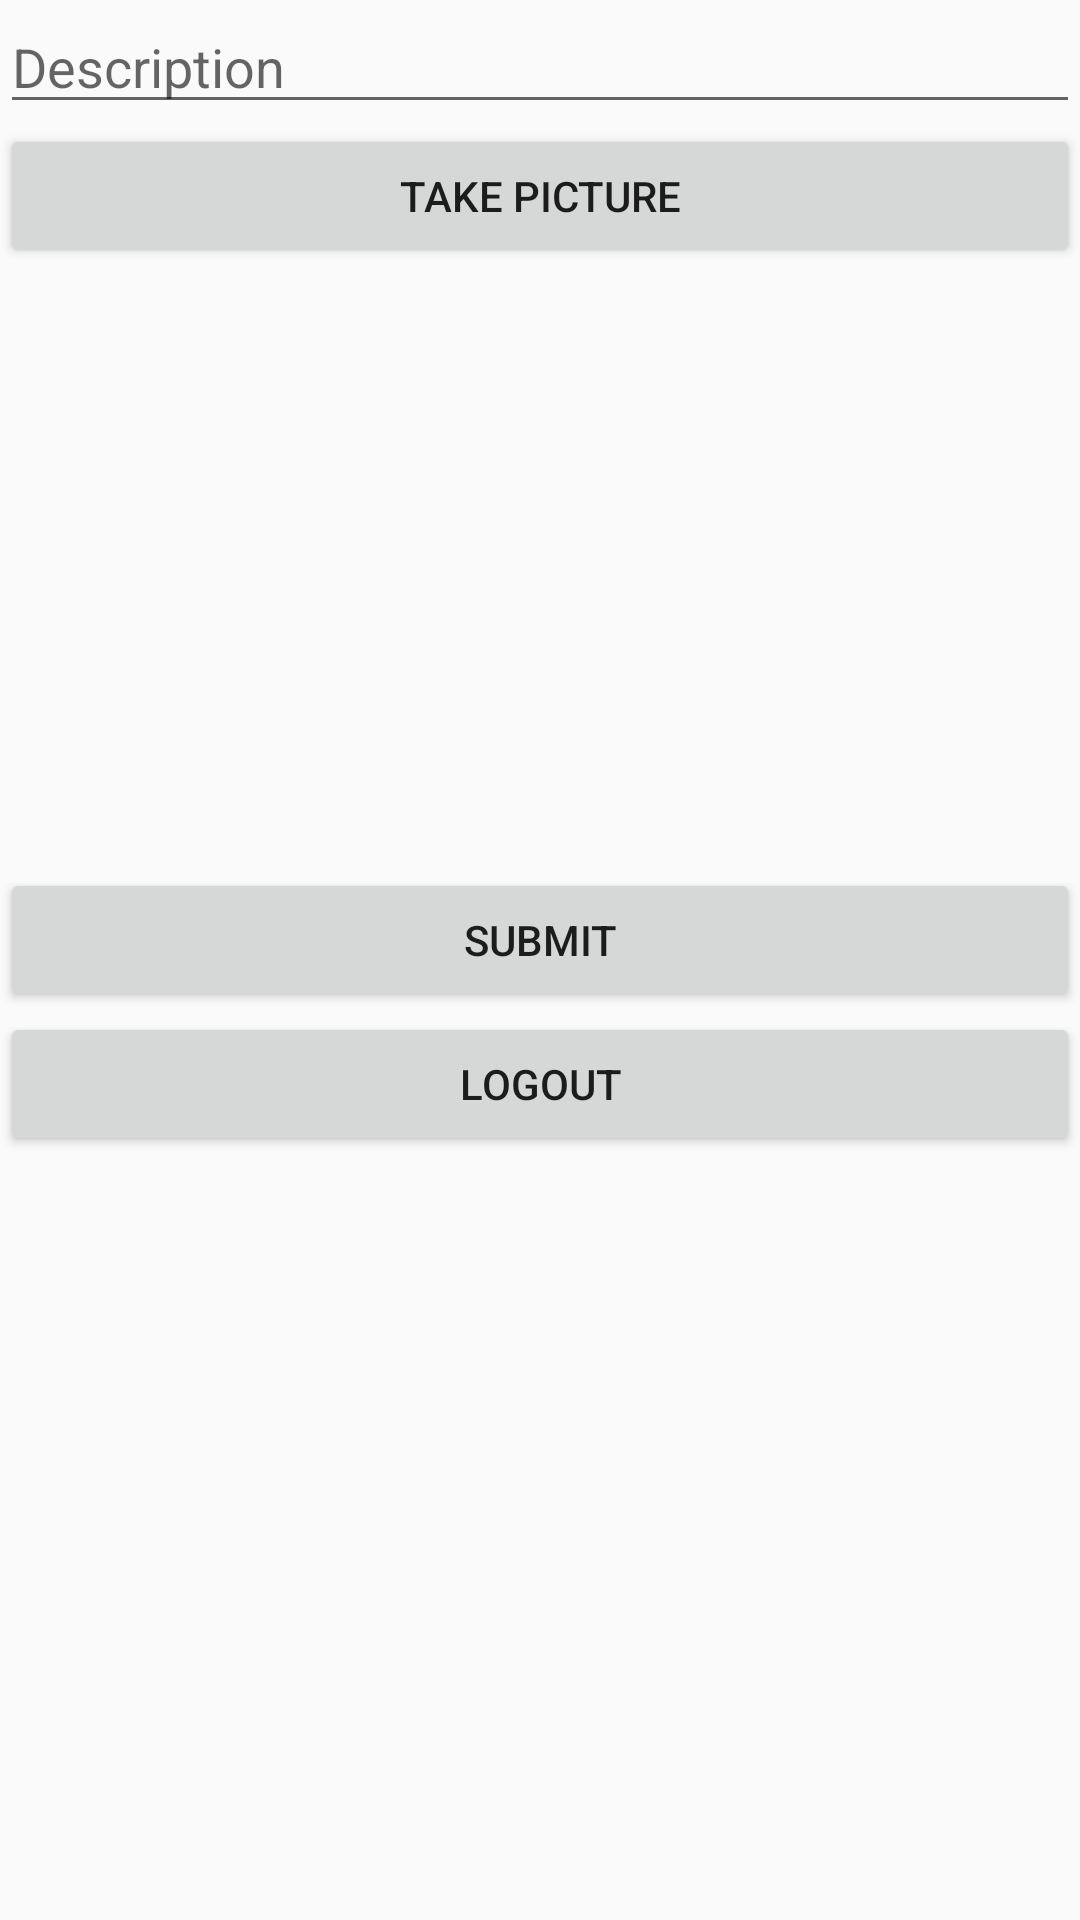

Produce the Android XML layout that renders to this screen, including the resource entries it uses.
<!-- AndroidManifest.xml: application theme Theme.SimpleInstagram -->
<!-- res/layout/activity_main.xml -->
<?xml version="1.0" encoding="utf-8"?>
<LinearLayout xmlns:android="http://schemas.android.com/apk/res/android"
    xmlns:app="http://schemas.android.com/apk/res-auto"
    xmlns:tools="http://schemas.android.com/tools"
    android:layout_width="match_parent"
    android:layout_height="match_parent"
    android:orientation="vertical"
    tools:context=".LoginActivity">

    <EditText
        android:id="@+id/etDescription"
        android:layout_width="match_parent"
        android:layout_height="wrap_content"
        android:ems="10"
        android:hint="Description"/>

    <Button
        android:id="@+id/btnTakeImage"
        android:layout_width="match_parent"
        android:layout_height="wrap_content"
        android:text="Take picture" />

    <ImageView
        android:id="@+id/ivPostImage"
        android:layout_width="match_parent"
        android:layout_height="200dp"
        tools:srcCompat="@tools:sample/avatars" />

    <Button
        android:id="@+id/btnSubmit"
        android:layout_width="match_parent"
        android:layout_height="wrap_content"
        android:text="Submit" />

    <Button
        android:id="@+id/btnLogout"
        android:layout_width="match_parent"
        android:layout_height="wrap_content"
        android:text="Logout" />

</LinearLayout>
<!-- resources referenced by this layout -->
<resources>
  <style name="Theme.SimpleInstagram" parent="Theme.AppCompat.Light.DarkActionBar">
          
          <item name="colorPrimary">@color/purple_500</item>
          <item name="colorPrimaryDark">@color/purple_700</item>
          <item name="colorAccent">@color/teal_200</item>
          
      </style>
  <!-- not gathered from this repository: default colours our renderer supplied (Android Studio template values) -->
  <color name="purple_500">#FF6200EE</color>
  <color name="purple_700">#FF3700B3</color>
  <color name="teal_200">#FF03DAC5</color>
</resources>
